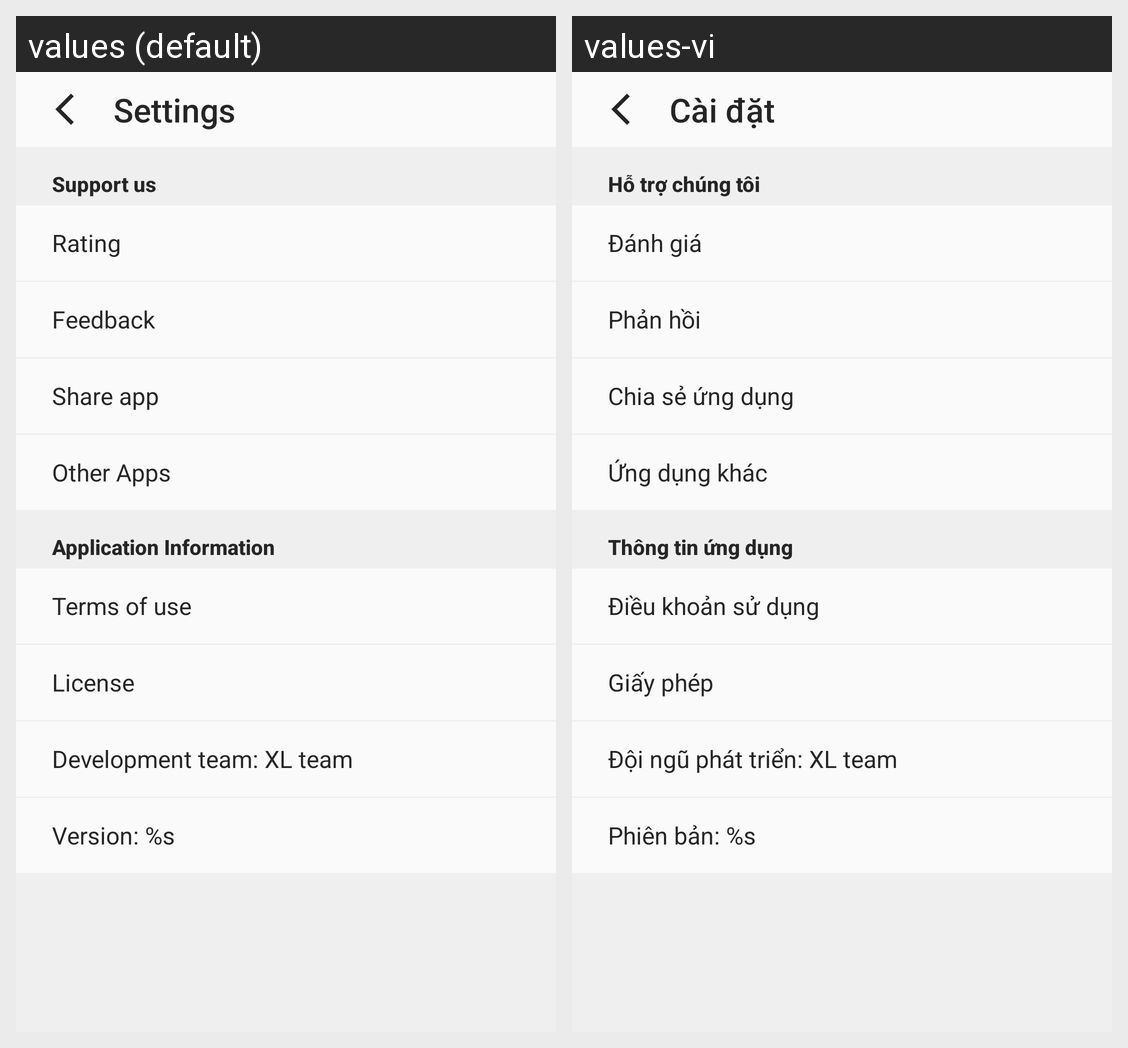

Strings drawn on this Android screen and how each of the app's shown locales translates them:
Android screen res/layout/fragment_dialog_settings.xml rendered under 2 locales, left to right: values (default), values-vi. Device: Nexus 5 (rendered at 1080×1920; each locale shown at half size, 540×960, under a caption strip naming it); theme Theme.TextOnPicture.
Strings drawn on this screen, with the default value and each locale's value (text and hints the layout hard-codes, and strings that could not be matched under every locale, appear in the picture but are not listed):

settings
  values: Settings
  values-vi: Cài đặt

support_our
  values: Support us
  values-vi: Hỗ trợ chúng tôi

rating
  values: Rating
  values-vi: Đánh giá

feedback
  values: Feedback
  values-vi: Phản hồi

share_app
  values: Share app
  values-vi: Chia sẻ ứng dụng

other_app
  values: Other Apps
  values-vi: Ứng dụng khác

app_info
  values: Application Information
  values-vi: Thông tin ứng dụng

term_of_use
  values: Terms of use
  values-vi: Điều khoản sử dụng

license
  values: License
  values-vi: Giấy phép

develop_team
  values: Development team: XL team
  values-vi: Đội ngũ phát triển: XL team

phien_ban
  values: Version: %s
  values-vi: Phiên bản: %s
